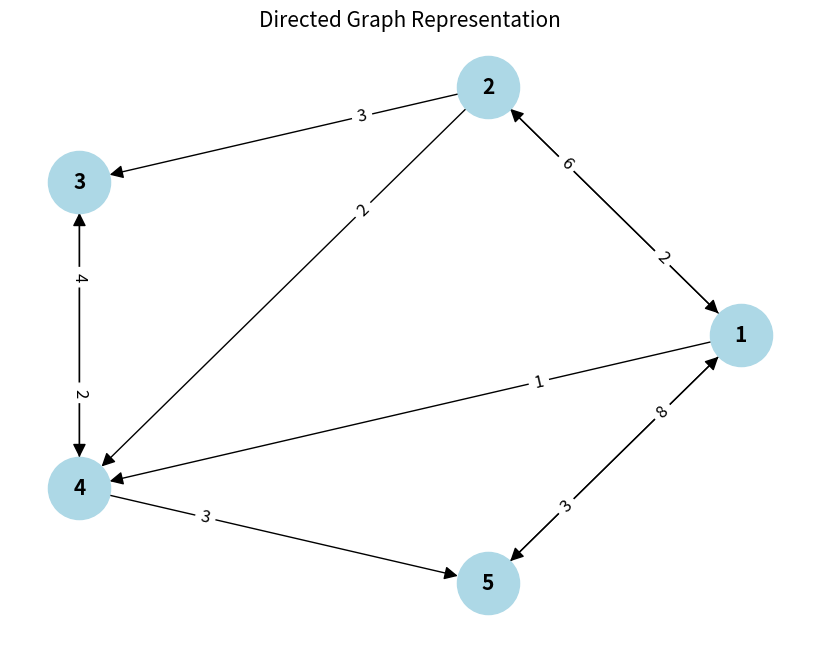

Write the Python code that produced this figure.
import matplotlib.pyplot as plt
import networkx as nx
G = nx.DiGraph()
nodes = [1, 2, 3, 4, 5]
G.add_nodes_from(nodes)
G.add_edge(1, 2, weight=2)
G.add_edge(1, 4, weight=1)
G.add_edge(1, 5, weight=8)
G.add_edge(2, 1, weight=6)
G.add_edge(2, 3, weight=3)
G.add_edge(2, 4, weight=2)
G.add_edge(3, 4, weight=4)
G.add_edge(4, 3, weight=2)
G.add_edge(4, 5, weight=3)
G.add_edge(5, 1, weight=3)
pos = nx.circular_layout(G)
plt.figure(figsize=(8, 6))
nx.draw(G, pos, with_labels=True, node_color='lightblue', node_size=2000, font_size=15, font_weight='bold', arrowsize=20)
edge_labels = nx.get_edge_attributes(G, 'weight')
nx.draw_networkx_edge_labels(G, pos, edge_labels=edge_labels, font_size=12, label_pos=0.3)
plt.title("Directed Graph Representation", fontsize=15)
plt.axis('off') 
plt.show()
